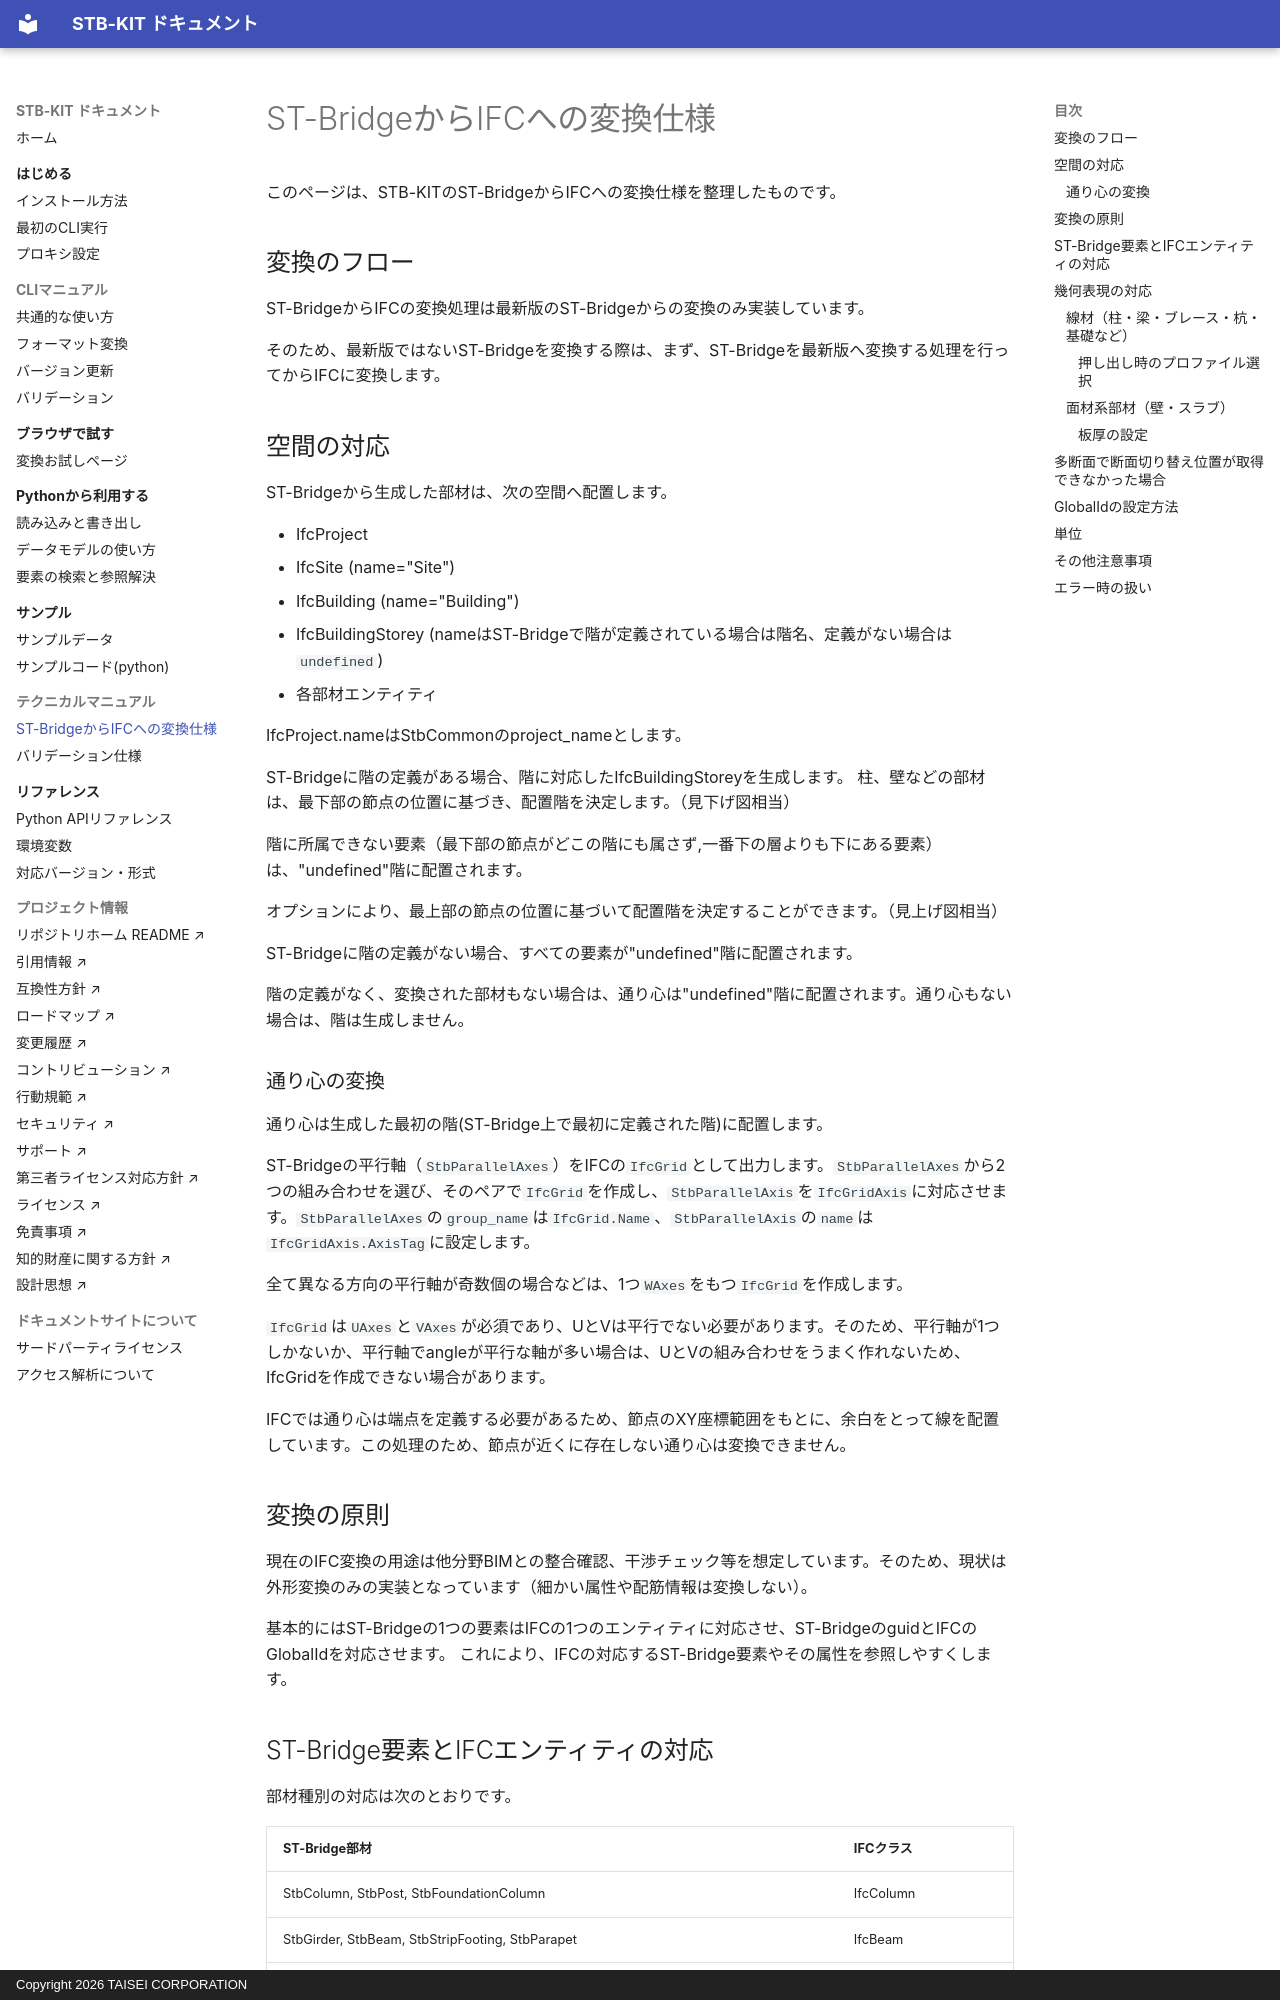

repository: taisei-oss/stb-kit · page: technical/stb-ifc-conversion/index.html · generator: mkdocs · copyright: Copyright 2026 TAISEI CORPORATION

# ST-BridgeからIFCへの変換仕様

このページは、STB-KITのST-BridgeからIFCへの変換仕様を整理したものです。

## 変換のフロー

ST-BridgeからIFCの変換処理は最新版のST-Bridgeからの変換のみ実装しています。

そのため、最新版ではないST-Bridgeを変換する際は、まず、ST-Bridgeを最新版へ変換する処理を行ってからIFCに変換します。

## 空間の対応

ST-Bridgeから生成した部材は、次の空間へ配置します。

- IfcProject
- IfcSite (name="Site")
- IfcBuilding (name="Building")
- IfcBuildingStorey (nameはST-Bridgeで階が定義されている場合は階名、定義がない場合は`undefined`)
- 各部材エンティティ

IfcProject.nameはStbCommonのproject_nameとします。

ST-Bridgeに階の定義がある場合、階に対応したIfcBuildingStoreyを生成します。
柱、壁などの部材は、最下部の節点の位置に基づき、配置階を決定します。（見下げ図相当）

階に所属できない要素（最下部の節点がどこの階にも属さず,一番下の層よりも下にある要素）は、"undefined"階に配置されます。

オプションにより、最上部の節点の位置に基づいて配置階を決定することができます。（見上げ図相当）

ST-Bridgeに階の定義がない場合、すべての要素が"undefined"階に配置されます。

階の定義がなく、変換された部材もない場合は、通り心は"undefined"階に配置されます。通り心もない場合は、階は生成しません。

### 通り心の変換

通り心は生成した最初の階(ST-Bridge上で最初に定義された階)に配置します。

ST-Bridgeの平行軸（`StbParallelAxes`）をIFCの`IfcGrid`として出力します。`StbParallelAxes`から2つの組み合わせを選び、そのペアで`IfcGrid`を作成し、`StbParallelAxis`を`IfcGridAxis`に対応させます。`StbParallelAxes`の`group_name`は`IfcGrid.Name`、`StbParallelAxis`の`name`は`IfcGridAxis.AxisTag`に設定します。

全て異なる方向の平行軸が奇数個の場合などは、1つ`WAxes`をもつ`IfcGrid`を作成します。

`IfcGrid`は`UAxes`と`VAxes`が必須であり、UとVは平行でない必要があります。そのため、平行軸が1つしかないか、平行軸でangleが平行な軸が多い場合は、UとVの組み合わせをうまく作れないため、IfcGridを作成できない場合があります。

IFCでは通り心は端点を定義する必要があるため、節点のXY座標範囲をもとに、余白をとって線を配置しています。この処理のため、節点が近くに存在しない通り心は変換できません。

## 変換の原則

現在のIFC変換の用途は他分野BIMとの整合確認、干渉チェック等を想定しています。そのため、現状は外形変換のみの実装となっています（細かい属性や配筋情報は変換しない）。

基本的にはST-Bridgeの1つの要素はIFCの1つのエンティティに対応させ、ST-BridgeのguidとIFCのGlobalIdを対応させます。
これにより、IFCの対応するST-Bridge要素やその属性を参照しやすくします。
